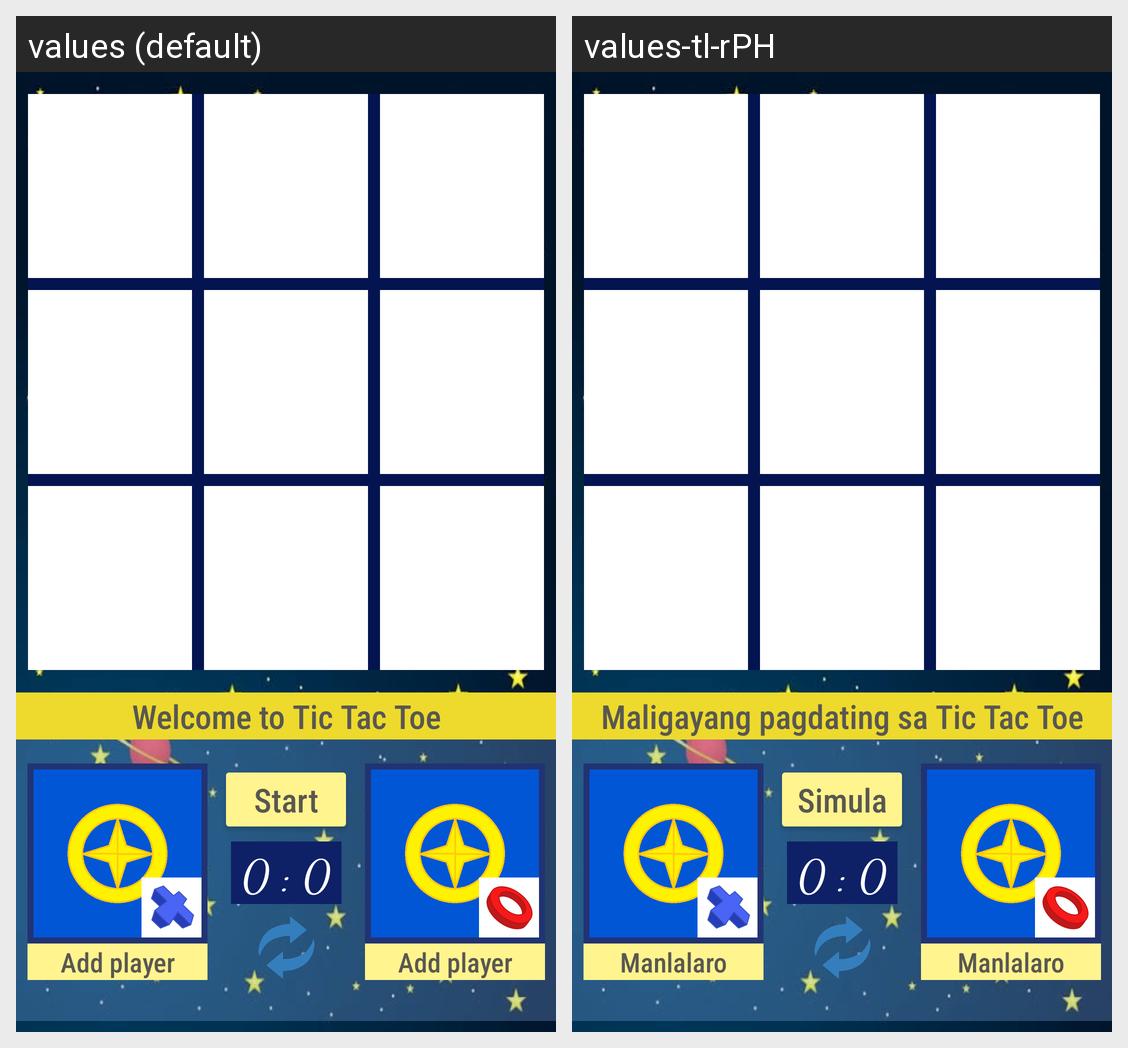

This grid shows one Android layout under two languages. Give, for every string resource on the screen, its name, the default text and each shown locale's text.
Android screen res/layout/activity_playing.xml rendered under 2 locales, left to right: values (default), values-tl-rPH. Device: Nexus 5 (rendered at 1080×1920; each locale shown at half size, 540×960, under a caption strip naming it); theme PlayingTheme.
Strings drawn on this screen, with the default value and each locale's value (text and hints the layout hard-codes, and strings that could not be matched under every locale, appear in the picture but are not listed):

Greetings
  values: Welcome to Tic Tac Toe
  values-tl-rPH: Maligayang pagdating sa Tic Tac Toe

StartButton
  values: Start
  values-tl-rPH: Simula

defaultFoeName
  values: Add player
  values-tl-rPH: Manlalaro

defaultScore
  values: 0 : 0
  values-tl-rPH: 0 : 0  [not translated; the default value is used]
